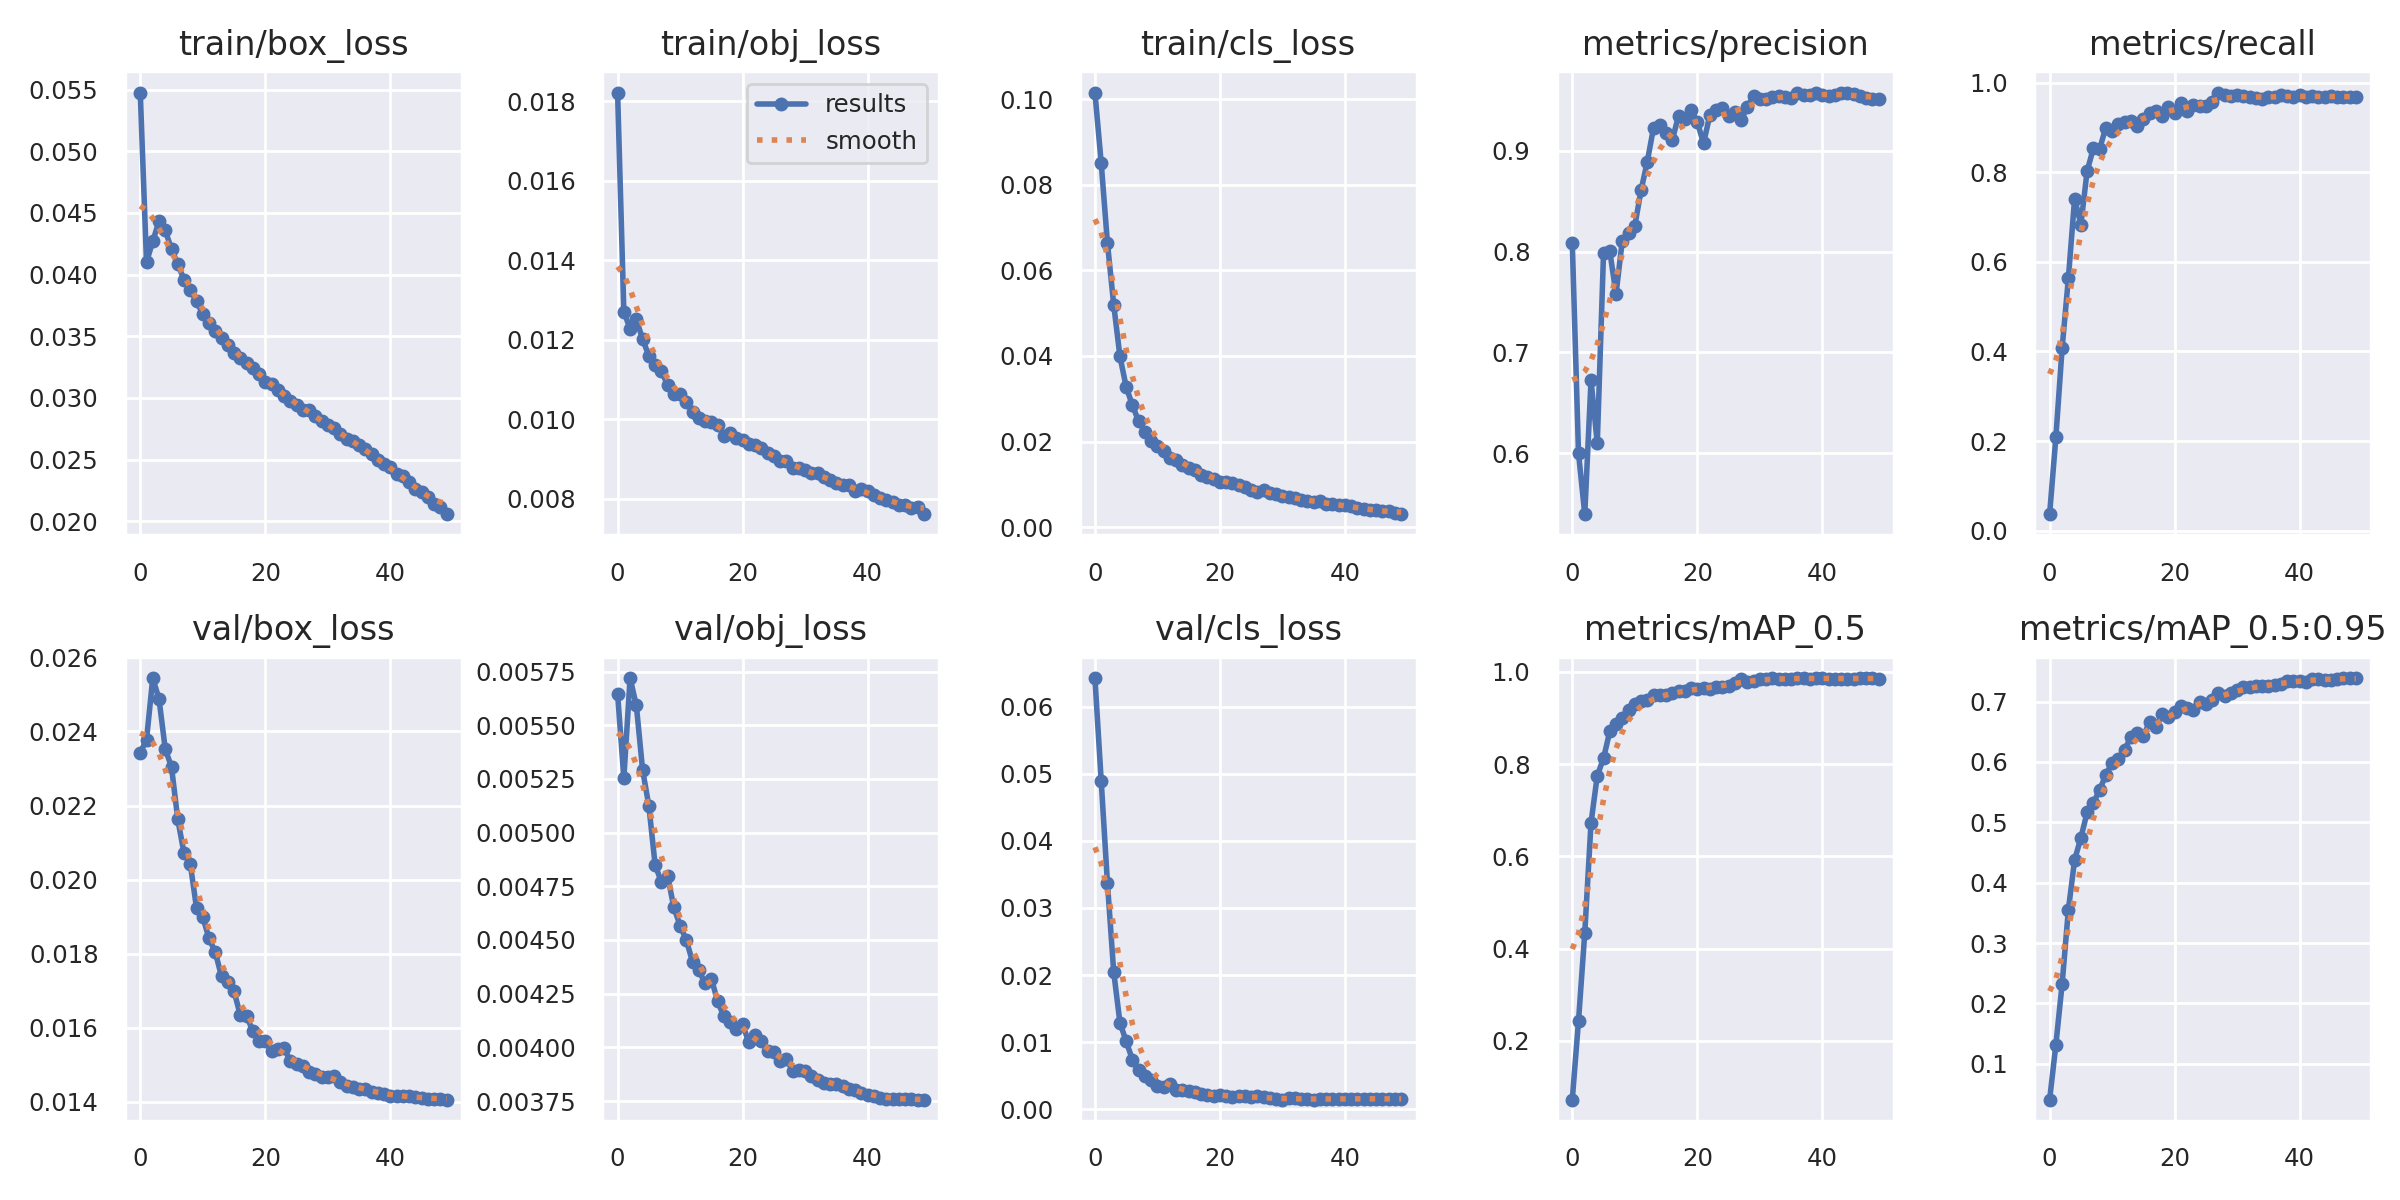

The table this chart was drawn from, first rows:
epoch, train/box_loss, train/obj_loss, train/cls_loss, metrics/precision, metrics/recall, metrics/mAP_0.5, metrics/mAP_0.5:0.95, val/box_loss, val/obj_loss, val/cls_loss, x/lr0, x/lr1, x/lr2
0, 0.05476, 0.01821, 0.1016, 0.8091, 0.037, 0.07232, 0.04056, 0.02343, 0.005646, 0.06424, 0.07001, 0.003332, 0.003332
1, 0.04102, 0.0127, 0.08514, 0.5998, 0.2084, 0.2438, 0.1315, 0.02377, 0.005254, 0.04897, 0.03988, 0.006533, 0.006533
2, 0.04269, 0.01227, 0.06641, 0.5395, 0.4072, 0.4345, 0.232, 0.02544, 0.005719, 0.03373, 0.009617, 0.009603, 0.009603
3, 0.04434, 0.01251, 0.05201, 0.6724, 0.5631, 0.6728, 0.355, 0.02488, 0.005592, 0.02049, 0.009406, 0.009406, 0.009406
4, 0.04358, 0.01201, 0.0399, 0.6099, 0.7413, 0.7751, 0.4377, 0.02352, 0.005292, 0.01291, 0.009406, 0.009406, 0.009406
5, 0.04205, 0.01159, 0.03276, 0.7983, 0.6832, 0.8129, 0.4743, 0.02304, 0.005125, 0.01012, 0.009208, 0.009208, 0.009208
6, 0.04088, 0.01137, 0.02844, 0.8007, 0.8026, 0.871, 0.5164, 0.02163, 0.004851, 0.007376, 0.00901, 0.00901, 0.00901
7, 0.03957, 0.01121, 0.02471, 0.758, 0.8535, 0.8873, 0.5324, 0.02071, 0.004769, 0.005786, 0.008812, 0.008812, 0.008812
8, 0.03872, 0.01086, 0.0222, 0.8108, 0.8524, 0.901, 0.5535, 0.02043, 0.004799, 0.004987, 0.008614, 0.008614, 0.008614
9, 0.03786, 0.01063, 0.02007, 0.8189, 0.8998, 0.9176, 0.5788, 0.01923, 0.004652, 0.004299, 0.008416, 0.008416, 0.008416
10, 0.03678, 0.01064, 0.01898, 0.8254, 0.892, 0.9316, 0.5988, 0.019, 0.004567, 0.003488, 0.008218, 0.008218, 0.008218
11, 0.03604, 0.01044, 0.01768, 0.8609, 0.907, 0.9381, 0.6056, 0.01841, 0.004498, 0.003301, 0.00802, 0.00802, 0.00802
12, 0.03546, 0.01018, 0.01613, 0.8894, 0.9129, 0.94, 0.6203, 0.01804, 0.004398, 0.003761, 0.007822, 0.007822, 0.007822
13, 0.03484, 0.01002, 0.01569, 0.9231, 0.9155, 0.9504, 0.641, 0.01739, 0.004359, 0.002837, 0.007624, 0.007624, 0.007624
14, 0.03428, 0.009953, 0.01448, 0.9257, 0.9028, 0.9492, 0.6473, 0.01724, 0.004298, 0.002826, 0.007426, 0.007426, 0.007426
15, 0.03363, 0.009933, 0.01372, 0.9177, 0.9185, 0.9495, 0.6429, 0.01699, 0.00432, 0.002789, 0.007228, 0.007228, 0.007228
16, 0.03323, 0.009853, 0.01331, 0.9106, 0.9332, 0.9541, 0.6663, 0.01634, 0.004215, 0.002572, 0.00703, 0.00703, 0.00703
17, 0.03287, 0.009577, 0.01219, 0.9351, 0.9368, 0.9578, 0.6576, 0.01632, 0.004145, 0.002218, 0.006832, 0.006832, 0.006832
18, 0.03239, 0.009659, 0.01177, 0.9313, 0.9252, 0.9592, 0.6787, 0.01592, 0.004118, 0.002179, 0.006634, 0.006634, 0.006634
19, 0.03198, 0.009519, 0.01132, 0.9407, 0.9461, 0.9647, 0.6753, 0.01563, 0.004084, 0.001924, 0.006436, 0.006436, 0.006436
20, 0.03128, 0.009464, 0.01059, 0.9288, 0.9328, 0.9622, 0.6826, 0.01563, 0.004106, 0.002093, 0.006238, 0.006238, 0.006238
21, 0.03115, 0.009371, 0.01044, 0.9076, 0.9545, 0.9652, 0.6922, 0.01538, 0.004023, 0.001975, 0.00604, 0.00604, 0.00604
22, 0.03066, 0.009346, 0.01027, 0.9353, 0.9377, 0.9638, 0.6901, 0.01542, 0.004057, 0.001865, 0.005842, 0.005842, 0.005842
23, 0.03012, 0.009275, 0.009776, 0.9402, 0.9501, 0.9682, 0.6854, 0.01545, 0.004028, 0.001998, 0.005644, 0.005644, 0.005644
24, 0.02978, 0.009156, 0.009365, 0.9423, 0.9484, 0.9679, 0.6995, 0.0151, 0.003981, 0.001913, 0.005446, 0.005446, 0.005446
25, 0.02946, 0.009076, 0.008616, 0.9343, 0.9469, 0.9699, 0.6962, 0.01501, 0.00398, 0.001846, 0.005248, 0.005248, 0.005248
26, 0.02906, 0.00895, 0.008229, 0.9384, 0.9577, 0.9751, 0.7026, 0.01497, 0.003937, 0.001914, 0.00505, 0.00505, 0.00505
27, 0.02901, 0.008934, 0.008638, 0.931, 0.978, 0.9843, 0.7135, 0.01481, 0.003945, 0.001772, 0.004852, 0.004852, 0.004852
28, 0.02856, 0.008771, 0.007886, 0.9433, 0.9727, 0.979, 0.7101, 0.01474, 0.003892, 0.001637, 0.004654, 0.004654, 0.004654
29, 0.02809, 0.008768, 0.007626, 0.9549, 0.9712, 0.9807, 0.7149, 0.01466, 0.003894, 0.001497, 0.004456, 0.004456, 0.004456
30, 0.02778, 0.008711, 0.007293, 0.9515, 0.9716, 0.9854, 0.7191, 0.01467, 0.003888, 0.00142, 0.004258, 0.004258, 0.004258
31, 0.02755, 0.008647, 0.00705, 0.9519, 0.9699, 0.984, 0.7237, 0.0147, 0.003868, 0.001639, 0.00406, 0.00406, 0.00406
32, 0.0271, 0.008654, 0.006709, 0.9537, 0.9677, 0.9862, 0.7243, 0.01453, 0.00385, 0.001622, 0.003862, 0.003862, 0.003862
33, 0.02664, 0.008537, 0.006428, 0.955, 0.9648, 0.9848, 0.7252, 0.01443, 0.003832, 0.001588, 0.003664, 0.003664, 0.003664
34, 0.02654, 0.008463, 0.006204, 0.9539, 0.9628, 0.9845, 0.725, 0.01441, 0.003827, 0.00154, 0.003466, 0.003466, 0.003466
35, 0.02622, 0.008387, 0.005812, 0.9526, 0.968, 0.9858, 0.7262, 0.01435, 0.003829, 0.001427, 0.003268, 0.003268, 0.003268
36, 0.02585, 0.008346, 0.006174, 0.9574, 0.9686, 0.9861, 0.7276, 0.01436, 0.003819, 0.001461, 0.00307, 0.00307, 0.00307
37, 0.02545, 0.008341, 0.005497, 0.9553, 0.9714, 0.9863, 0.7299, 0.01426, 0.003805, 0.001495, 0.002872, 0.002872, 0.002872
38, 0.02495, 0.008185, 0.005426, 0.9553, 0.9702, 0.9855, 0.7344, 0.01423, 0.003801, 0.001584, 0.002674, 0.002674, 0.002674
39, 0.02467, 0.008234, 0.005153, 0.958, 0.968, 0.9861, 0.7341, 0.0142, 0.003788, 0.00155, 0.002476, 0.002476, 0.002476
40, 0.02442, 0.008182, 0.005047, 0.9559, 0.972, 0.9866, 0.7345, 0.01415, 0.003778, 0.001531, 0.002278, 0.002278, 0.002278
41, 0.02386, 0.008084, 0.004841, 0.9551, 0.9683, 0.9856, 0.733, 0.01414, 0.003774, 0.001559, 0.00208, 0.00208, 0.00208
42, 0.0237, 0.008005, 0.004404, 0.9555, 0.9704, 0.9854, 0.7371, 0.01414, 0.003763, 0.001569, 0.001882, 0.001882, 0.001882
43, 0.02321, 0.007964, 0.004136, 0.958, 0.9689, 0.9858, 0.7382, 0.01415, 0.003758, 0.001572, 0.001684, 0.001684, 0.001684
44, 0.02261, 0.007922, 0.003971, 0.9574, 0.9687, 0.9852, 0.7363, 0.01414, 0.00376, 0.001565, 0.001486, 0.001486, 0.001486
45, 0.02235, 0.007843, 0.003969, 0.9562, 0.9702, 0.9858, 0.7363, 0.01411, 0.003758, 0.001566, 0.001288, 0.001288, 0.001288
46, 0.022, 0.007837, 0.003839, 0.9546, 0.9687, 0.9859, 0.7371, 0.01409, 0.00376, 0.00155, 0.00109, 0.00109, 0.00109
47, 0.02141, 0.007753, 0.003686, 0.9529, 0.9679, 0.9859, 0.7383, 0.01407, 0.003757, 0.001543, 0.000892, 0.000892, 0.000892
48, 0.02111, 0.007785, 0.00321, 0.9517, 0.9686, 0.9859, 0.7388, 0.01406, 0.003756, 0.001537, 0.000694, 0.000694, 0.000694
49, 0.02058, 0.007607, 0.003028, 0.952, 0.9688, 0.9857, 0.7384, 0.01405, 0.003756, 0.001534, 0.000496, 0.000496, 0.000496
